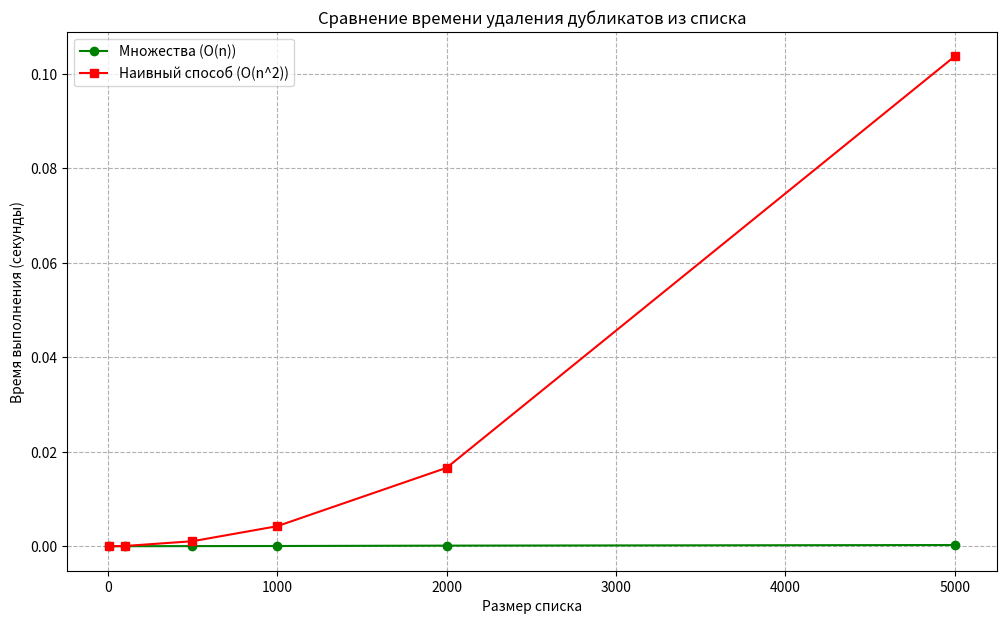

Python code for this plot:
import numpy as np
import time
import matplotlib.pyplot as plt

def remove_duplicates_set(lst):
    return list(set(lst))

def remove_duplicates_no_set(lst):
    result = []
    for item in lst:
        if item not in result:
            result.append(item)
    return result

def measure_time(func, lst, repeats=5):
    times = []
    result = None
    for _ in range(repeats):
        start_time = time.time()
        result = func(lst)
        end_time = time.time()
        times.append(end_time - start_time)
    return result, np.mean(times)

sizes = [10, 100, 500, 1000, 2000, 5000]
times_set = []
times_naive = []

for size in sizes:
    arr = list(np.random.randint(0, size * 2, size))

    result_set, time_set = measure_time(remove_duplicates_set, arr)
    times_set.append(time_set)

    result_naive, time_naive = measure_time(remove_duplicates_no_set, arr)
    times_naive.append(time_naive)

    print(f"Размер: {size:>6} | Множества: {time_set:.6f}s | Наивный метод: {time_naive:.6f}s")

plt.figure(figsize=(12, 7))
plt.plot(sizes, times_set, label="Множества (O(n))", marker="o", color="green")
plt.plot(sizes, times_naive, label="Наивный способ (O(n^2))", marker="s", color="red")

plt.title("Сравнение времени удаления дубликатов из списка")
plt.xlabel("Размер списка")
plt.ylabel("Время выполнения (секунды)")
plt.grid(True, which="both", linestyle="--")
plt.legend()
plt.show()
